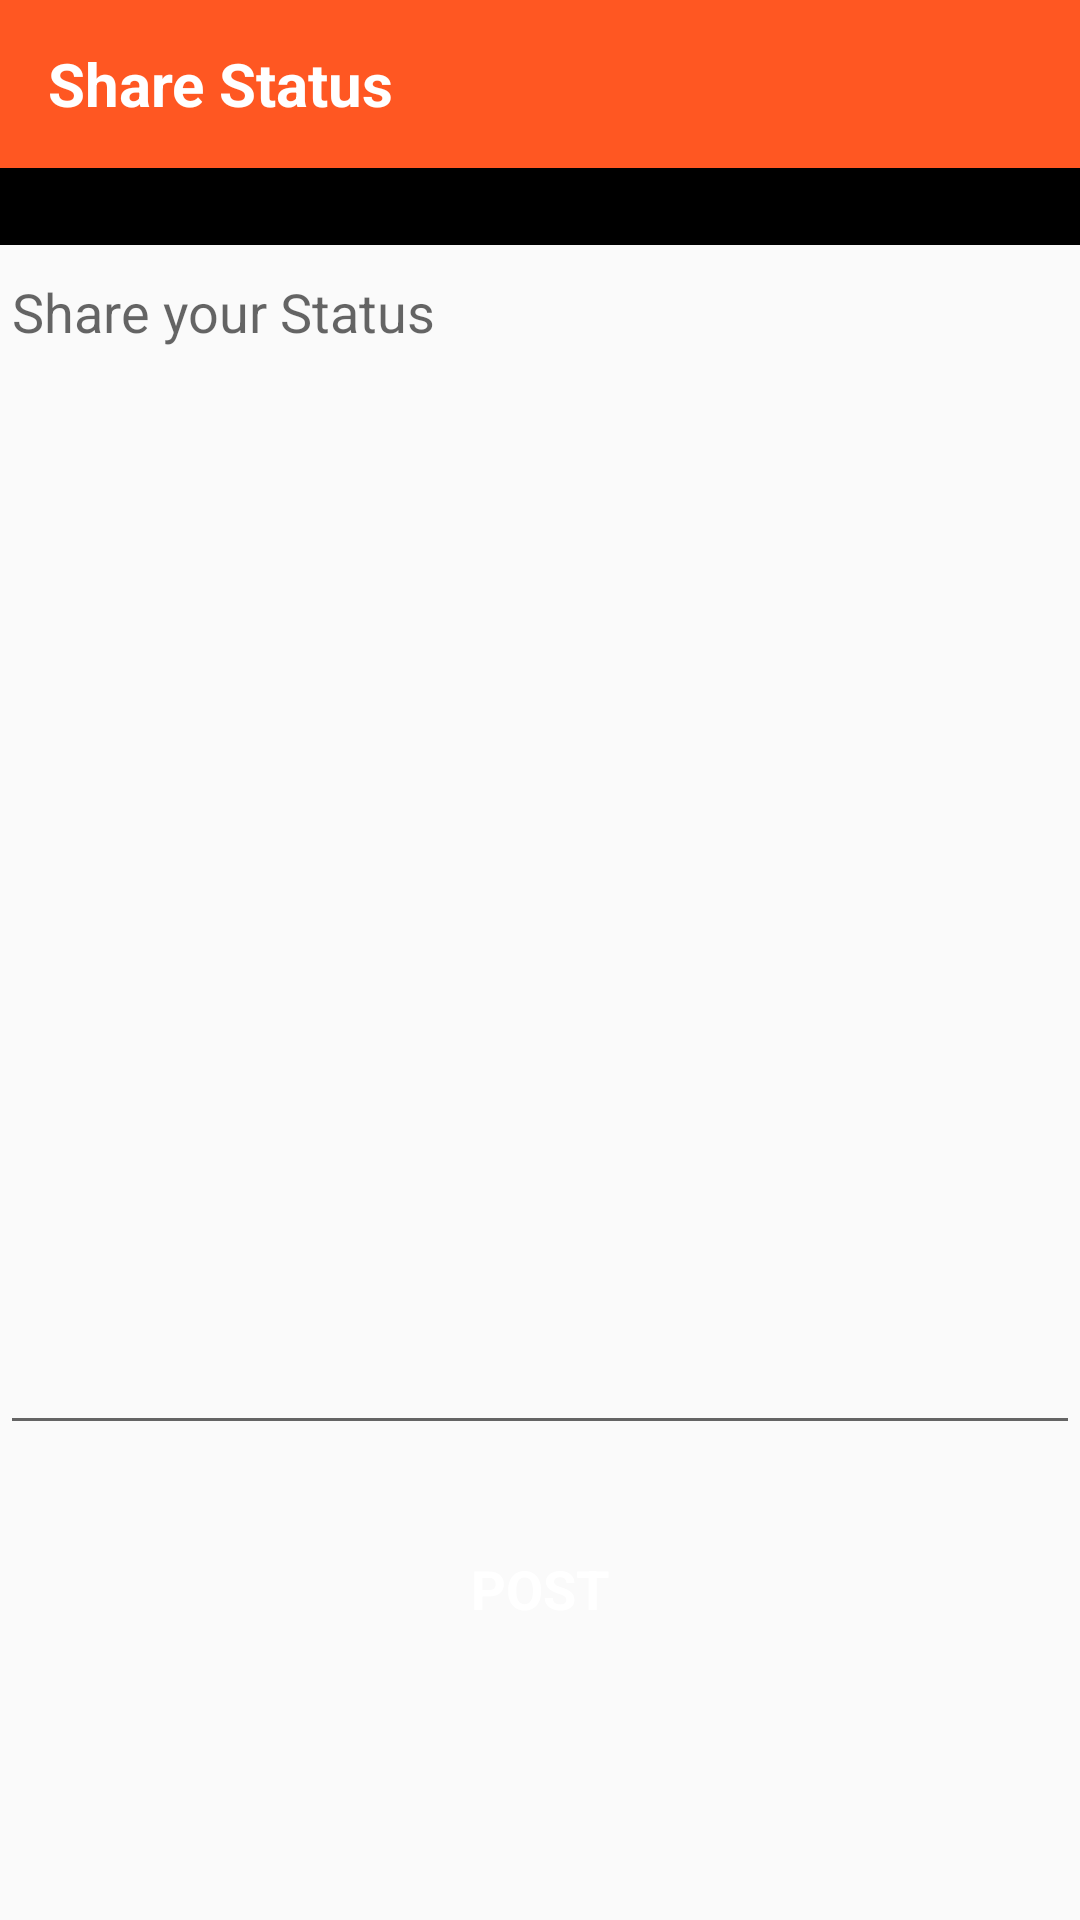

This screen was rendered from an Android layout file. Write that file and the resources it references.
<!-- AndroidManifest.xml: application theme AppTheme -->
<!-- res/layout/activity_select_status.xml -->
<?xml version="1.0" encoding="utf-8"?>
<android.support.design.widget.CoordinatorLayout xmlns:android="http://schemas.android.com/apk/res/android"
                                                 xmlns:app="http://schemas.android.com/apk/res-auto"
                                                 android:id="@+id/activity_detail_schedules"
                                                 android:layout_width="match_parent"
                                                 android:layout_height="match_parent"
                                                 android:fitsSystemWindows="true">

    <LinearLayout
        android:layout_width="match_parent"
        android:layout_height="match_parent"
        android:orientation="vertical">

        <android.support.v7.widget.Toolbar
            android:id="@+id/toolbar"
            android:layout_width="match_parent"
            android:layout_height="wrap_content"
            android:background="?attr/colorPrimary"
            app:popupTheme="@style/ThemeOverlay.AppCompat.Dark.ActionBar">

            <LinearLayout
                android:layout_width="match_parent"
                android:layout_height="?actionBarSize"
                android:orientation="horizontal"
                android:gravity="center">

                <TextView
                    android:layout_width="match_parent"
                    android:layout_height="wrap_content"
                    android:background="@color/colorPrimary"
                    android:gravity="start"
                    android:text="Share Status"
                    android:textColor="#FFF"
                    android:textAlignment="viewStart"
                    android:fontFamily="sans-serif"
                    android:textSize="20sp"
                    android:layout_weight="1"
                    android:id="@+id/textView"
                    android:textStyle="normal|bold" />

            </LinearLayout>

        </android.support.v7.widget.Toolbar>

        <LinearLayout
            android:layout_width="match_parent"
            android:layout_height="wrap_content"
            android:orientation="horizontal"
            android:background="@color/colorAccent">

        </LinearLayout>

        <TextView
            android:layout_width="match_parent"
            android:layout_height="wrap_content"
            android:background="@color/black"
            android:fontFamily="sans-serif-smallcaps"
            android:paddingBottom="5dp"
            android:paddingTop="5dp"
            android:paddingLeft="5dp"
            android:text=""
            android:id="@+id/name"
            android:textColor="@color/white"
            android:textSize="13sp"
            android:textStyle="bold" />

        <LinearLayout
            android:layout_width="match_parent"
            android:layout_height="0sp"
            android:layout_weight="6"
            android:orientation="vertical">

            <EditText
                android:id="@+id/etStatus"
                android:layout_width="match_parent"
                android:layout_height="wrap_content"
                android:minHeight="400sp"
                android:gravity="top"
                android:textSize="18dp"
                android:textStyle="normal"
                android:fontFamily="sans-serif"
                android:hint="Share your Status" />

            <TextView

                android:id="@+id/tvSubmit"
                android:layout_width="match_parent"
                android:layout_height="64dp"
                android:layout_marginLeft="12dp"
                android:layout_marginRight="12dp"
                android:layout_marginTop="16dp"
                android:layout_marginBottom="12dp"
                android:background="@drawable/tvbutton"
                android:clickable="true"
                android:gravity="left|center_vertical"
                android:paddingLeft="16dp"
                android:paddingRight="16dp"
                android:text="POST"
                android:textAlignment="center"
                android:textColor="@color/white"
                android:textSize="18sp"
                android:textStyle="bold"/>

        </LinearLayout>

    </LinearLayout>

</android.support.design.widget.CoordinatorLayout>
<!-- resources referenced by this layout -->
<resources>
  <color name="black">#000000</color>
  <color name="colorAccent">#424242</color>
  <color name="colorPrimary">#FF5722</color>
  <color name="white">#ffffff</color>
  <style name="AppTheme" parent="Theme.AppCompat.Light.NoActionBar">
          
          <item name="colorPrimary">@color/colorPrimary</item>
          <item name="colorPrimaryDark">@color/colorPrimaryDark</item>
          <item name="colorAccent">@color/colorAccent</item>
      </style>
  <color name="colorPrimaryDark">#BF360C</color>
</resources>
